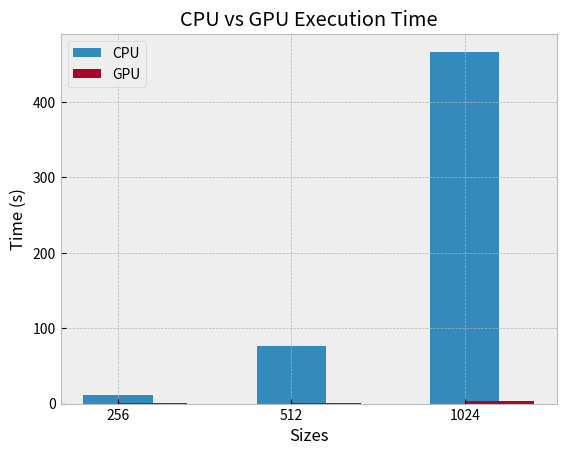
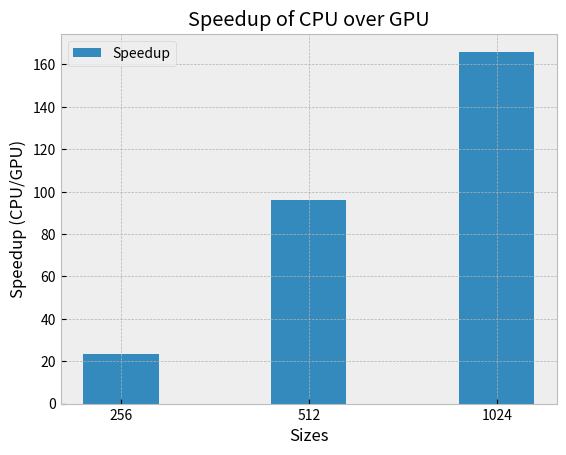
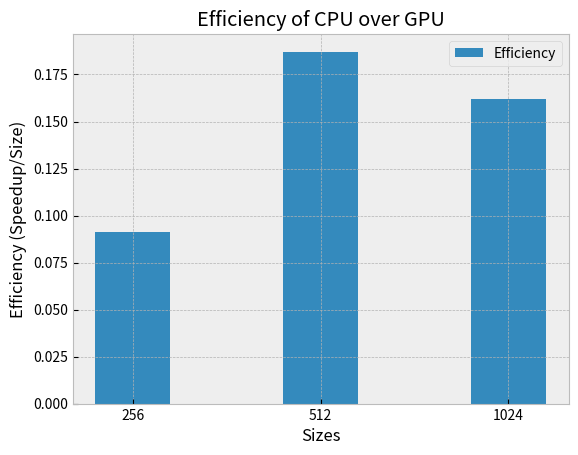

Generate these figures, in order, with matplotlib:
cuda_2 = {
    256: {"cpu": 11426.086914/1000, "gpu":488.109009/1000},
    512: {"cpu": 76074.523438/1000, "gpu": 793.801575/1000},
    1024: {"cpu": 466527.000000/1000, "gpu": 2808.825195/1000},
}

speedup = {
    256:cuda_2[256]["cpu"]/cuda_2[256]["gpu"],
    512:cuda_2[512]["cpu"]/cuda_2[512]["gpu"],
    1024:cuda_2[1024]["cpu"]/cuda_2[1024]["gpu"],
}

import matplotlib.pyplot as plt
plt.style.use('bmh')

sizes = [256, 512, 1024]
cpu_times = [cuda_2[size]["cpu"] for size in sizes]
gpu_times = [cuda_2[size]["gpu"] for size in sizes]

x = range(len(sizes))
plt.bar(x, cpu_times, width=0.4, label='CPU', align='center')
plt.bar(x, gpu_times, width=0.4, label='GPU', align='edge')
plt.xlabel('Sizes')
plt.ylabel('Time (s)')
plt.title('CPU vs GPU Execution Time')
plt.xticks(x, sizes)
plt.legend()
plt.show()

plt.figure()
speedup_values = [speedup[size] for size in sizes]
plt.bar(x, speedup_values, width=0.4, label='Speedup', align='center')
plt.xlabel('Sizes')
plt.ylabel('Speedup (CPU/GPU)')
plt.title('Speedup of CPU over GPU')
plt.xticks(x, sizes)
plt.legend()
plt.show()


efficiency = {size: speedup[size] / size for size in sizes}
efficiency_values = [efficiency[size] for size in sizes]
plt.figure()
plt.bar(x, efficiency_values, width=0.4, label='Efficiency', align='center')
plt.xlabel('Sizes')
plt.ylabel('Efficiency (Speedup/Size)')
plt.title('Efficiency of CPU over GPU')
plt.xticks(x, sizes)
plt.legend()
plt.show()
